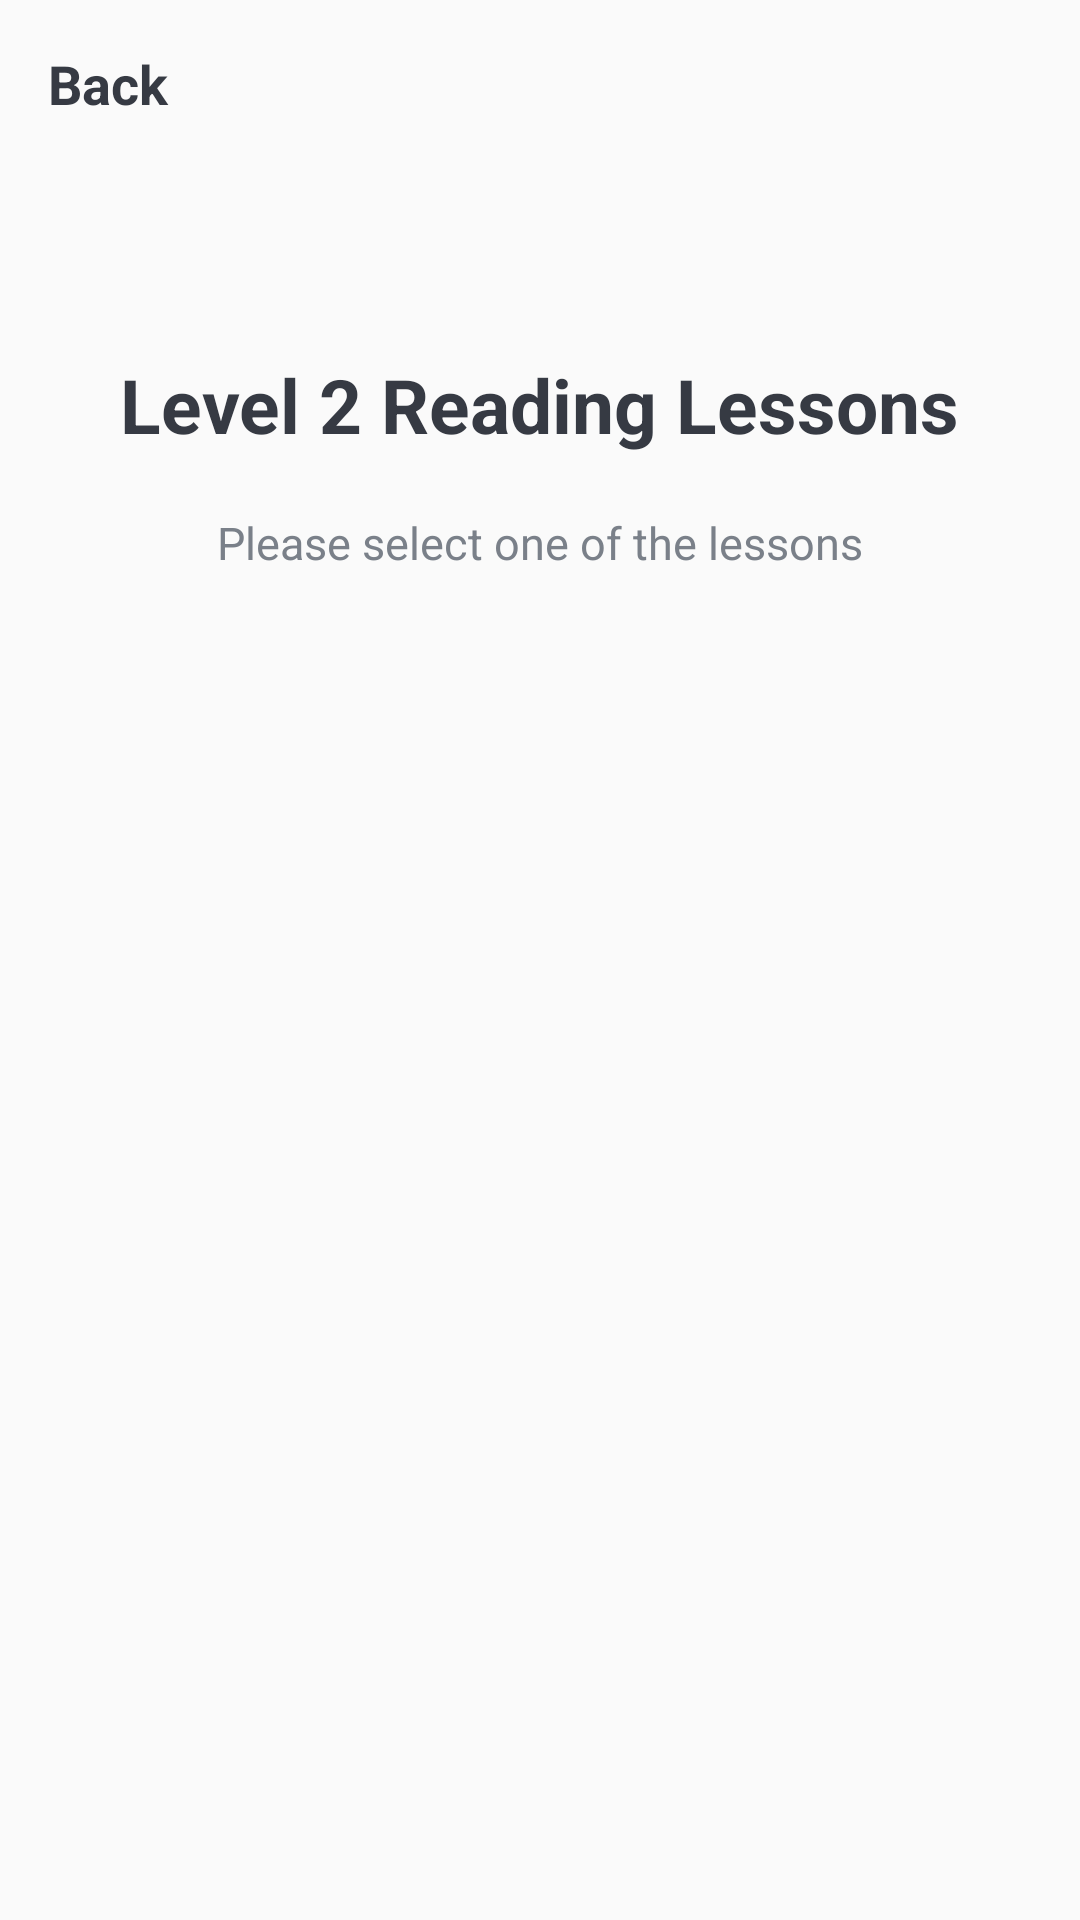

The Android layout XML behind this screen, and the referenced resources:
<!-- AndroidManifest.xml: application theme AppTheme -->
<!-- res/layout/header_reading_item.xml -->
<?xml version="1.0" encoding="utf-8"?>
<LinearLayout
    xmlns:android="http://schemas.android.com/apk/res/android"
    android:orientation="vertical"
    android:layout_width="match_parent"
    android:layout_height="wrap_content">

    <androidx.appcompat.widget.Toolbar
        android:id="@+id/toolbar_heading_activity"
        android:layout_width="match_parent"
        android:layout_height="?attr/actionBarSize"
        android:layout_marginBottom="30dp">


        <TextView
            android:id="@+id/tv_title"
            android:layout_width="match_parent"
            android:layout_height="match_parent"
            android:gravity="center_vertical"
            android:textColor="@color/primary_text_color"
            android:textSize="@dimen/toolbar_title_text_size"
            android:textStyle="bold"
            android:text="@string/back" />


    </androidx.appcompat.widget.Toolbar>


    <LinearLayout
        android:layout_width="match_parent"
        android:layout_height="wrap_content"
        android:orientation="vertical"
        android:padding="16dp">
    </LinearLayout>

    <TextView
        android:id="@+id/header_text"
        android:layout_width="wrap_content"
        android:layout_height="wrap_content"
        android:layout_gravity="center"
        android:text="@string/level_2_lessons"
        android:textColor="@color/primary_text_color"
        android:textSize="25sp"
        android:textStyle="bold" />

    <TextView
        android:id="@+id/reading_number_text"
        android:layout_width="17dp"
        android:layout_height="wrap_content"
        android:layout_gravity="center"
        android:textColor="@color/blip"/>

    <TextView
        android:id="@+id/reading_text"
        android:layout_width="wrap_content"
        android:layout_height="wrap_content"
        android:layout_gravity="center"
        android:text="@string/course_guidance"
        android:textColor="@color/secondary_text_color"
        android:textSize="15sp" />

    <LinearLayout
        android:layout_width="match_parent"
        android:layout_height="wrap_content"
        android:orientation="vertical"
        android:padding="16dp">
    </LinearLayout>

</LinearLayout>
<!-- resources referenced by this layout -->
<resources>
  <color name="blip">#FFFFFF</color>
  <color name="primary_text_color">#363A43</color>
  <color name="secondary_text_color">#7A8089</color>
  <dimen name="toolbar_title_text_size">18sp</dimen>
  <string name="back">Back</string>
  <string name="course_guidance">Please select one of the lessons </string>
  <string name="level_2_lessons">Level 2 Reading Lessons</string>
  <style name="AppTheme" parent="Theme.AppCompat.Light.DarkActionBar">
          
          <item name="colorPrimary">@color/colorPrimary</item>
          <item name="colorPrimaryDark">@color/colorPrimaryDark</item>
          <item name="colorAccent">@color/colorAccent</item>
  
      </style>
  <color name="colorPrimary">#14D9DF</color>
  <color name="colorPrimaryDark">#288080</color>
  <color name="colorAccent">#14D9DF</color>
</resources>
